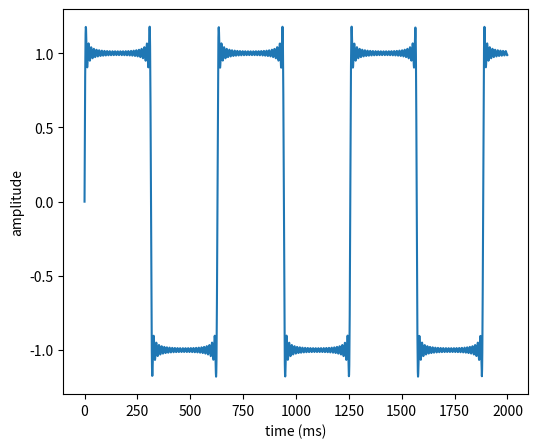

Write Python code to recreate this figure.
import numpy as np
from scipy import fftpack
from matplotlib import pyplot as plt
import math

N=50
s=[]
for t in range(0,20000,10):
    val=0
    for n in range(1,N):
        bn=2*(1-math.pow(-1,n))/math.pi/n
        val+=bn*math.sin(n*t/1000)
    print(val)
    s.append(val)

plt.figure(figsize=(6, 5))
plt.plot(s)
plt.xlabel('time (ms)')
plt.ylabel('amplitude')
plt.show()
